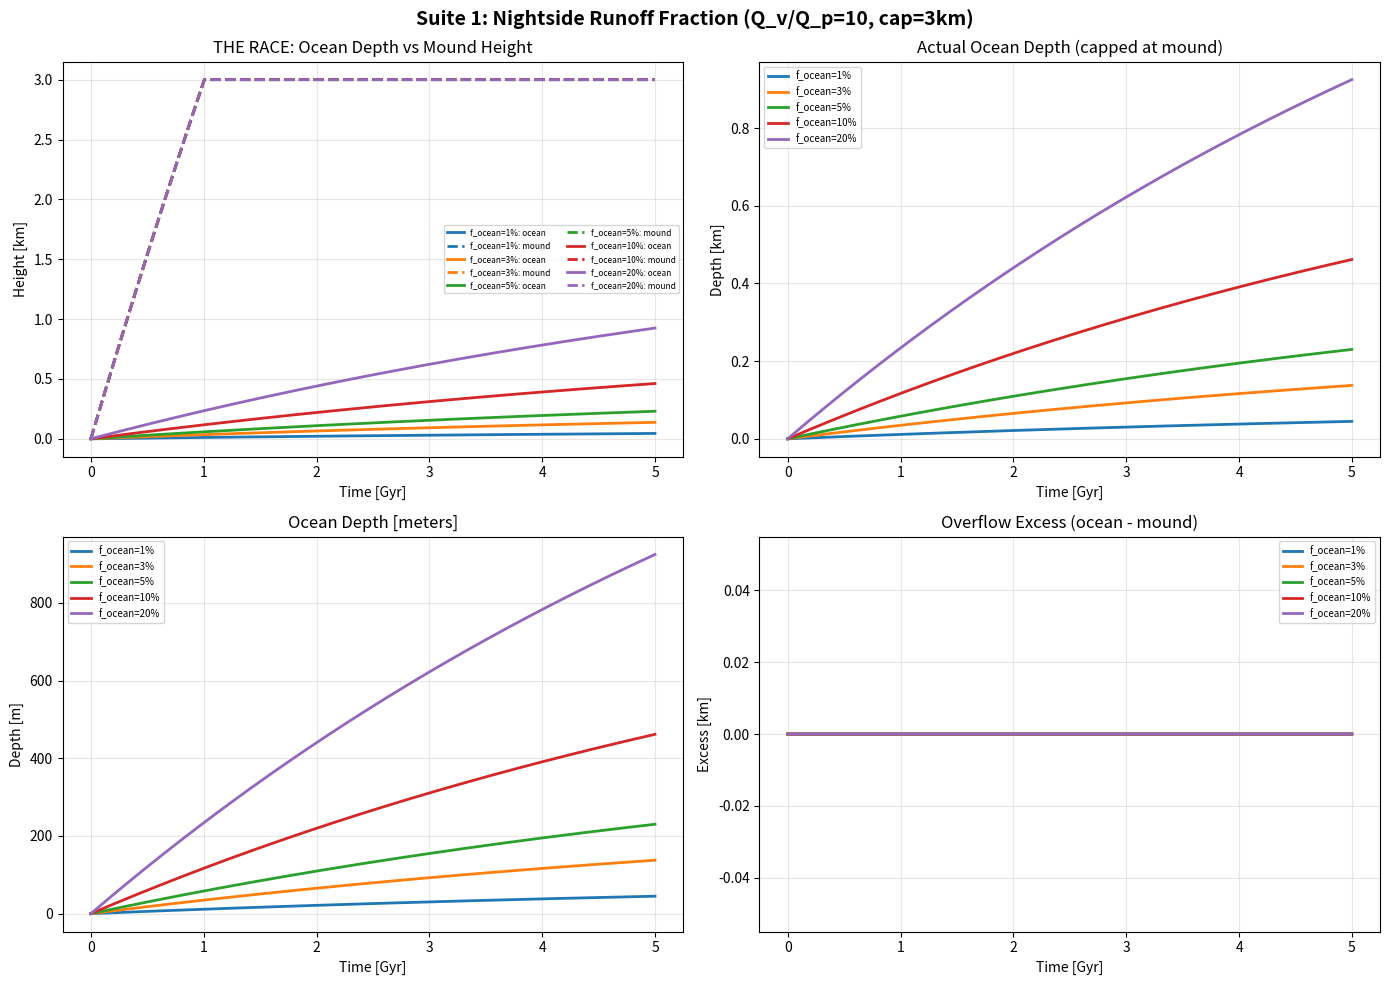

This chart was generated by the following Python code: (Note: this script raises an exception after producing the figure.)
"""
Substrate: Ammonia Ocean & Terminator Dam Model v4
===================================================

Key insight from atmospheric analysis (v4 update):
    - The superstream (day->night, ~12-16 km) passes THROUGH the rain column
      at the terminator, unlike Earth's jet stream which is above weather.
    - Rain scavenging starts DAYSIDE of the mound crest (condensation floor
      rises with distance from terminator).
    - Most rainfall lands on the dayside slope and evaporates (recycles).
    - Only a small fraction of NH3 crosses the crest to the nightside ocean.
    - Nearly ALL particulate deposits on the mound/dayside (rain washout
      is concentrated at first contact with the condensation column).

The critical new parameter is f_ocean: the fraction of volcanic NH3
that actually reaches the nightside ocean (vs recycling on the day side).
Estimates: 1-10%, possibly up to 20%.

The mound receives nearly all particulate (f_mound ~ 0.8-0.95), not
the 40% assumed in v3. Sea floor deposition from atmosphere is negligible.

Usage: python sim_ammonia_ocean.py
"""

import numpy as np
import matplotlib
matplotlib.use('Agg')
import matplotlib.pyplot as plt

# ============================================================
# PLANET CONSTANTS (Spine v2.4)
# ============================================================
R_PLANET = 1.52 * 6.371e6       # m
G = 17.85                        # m/s2
RHO_NH3 = 681.0                  # kg/m3 (liquid, 240K)
RHO_SED = 2200.0                 # kg/m3 (bulk sediment)
A_NIGHT = 2 * np.pi * R_PLANET**2
C_TERM = 2 * np.pi * R_PLANET


def run(Q_v=5e11, Q_p=5e10, Q_decay=8e9,
        f_ocean=0.05, f_mound=0.85, W_mound=1e5, h_mound_max=8e3,
        t_max=5e9, dt=1e6, label=""):
    """
    Two-variable model: ocean depth vs mound height.

    Key parameters:
        Q_v:       volcanic NH3 outgassing rate (kg/yr)
        Q_p:       volcanic particulate output rate (kg/yr)
        Q_decay:   volcanic decay timescale (yr)
        f_ocean:   fraction of Q_v that reaches nightside ocean (rest recycles dayside)
        f_mound:   fraction of Q_p deposited on the mound (rest on dayside plain)
        W_mound:   mound width (m)
        h_mound_max: isostatic/atmospheric height cap (m)
    """
    n = int(t_max / dt)
    A_mound = C_TERM * W_mound

    # Ocean growth rate at t=0 [m/yr]:
    ocean_rate_0 = (Q_v * f_ocean) / (RHO_NH3 * A_NIGHT)
    # Mound growth rate at t=0 [m/yr]:
    mound_rate_0 = Q_p * f_mound / (RHO_SED * A_mound)
    # Sea floor growth rate at t=0 [m/yr]:
    # Negligible in v4 model (nightside gets almost no atmospheric deposition)
    # Small residual from ocean-carried sediment
    f_floor = 0.01  # ~1% of particulate reaches sea floor via ocean transport
    floor_rate_0 = Q_p * f_floor / (RHO_SED * A_NIGHT)

    # Time arrays
    tau = Q_decay
    time_yr = np.arange(n) * dt
    t = time_yr / 1e9  # Gyr
    integral = tau * (1 - np.exp(-time_yr / tau))

    # Cumulative heights [m]
    h_ocean_raw = ocean_rate_0 * integral
    h_mound_raw = mound_rate_0 * integral
    h_floor = floor_rate_0 * integral

    # Apply height cap to mound
    h_mound = np.minimum(h_mound_raw, h_mound_max)
    cap_idx = np.searchsorted(h_mound_raw, h_mound_max)
    cap_time = cap_idx * dt / 1e9 if cap_idx < n else None

    # Effective ocean depth = ocean - floor
    h_ocean_eff = np.maximum(0, h_ocean_raw - h_floor)

    # Overflow detection
    overflow_mask = h_ocean_eff > h_mound
    overflow_idx = np.argmax(overflow_mask) if overflow_mask.any() else None
    overflow_time = overflow_idx * dt / 1e9 if overflow_idx is not None and overflow_mask.any() else None

    h_ocean_actual = np.minimum(h_ocean_eff, h_mound)

    # Critical ratio for this configuration
    # Ocean wins when ocean_rate > mound_rate, i.e.:
    # Q_v * f_ocean / (RHO_NH3 * A_NIGHT) > Q_p * f_mound / (RHO_SED * A_mound)
    # Q_v/Q_p > f_mound/f_ocean * RHO_NH3*A_NIGHT / (RHO_SED*A_mound)
    critical_ratio = (f_mound / f_ocean) * (RHO_NH3 * A_NIGHT) / (RHO_SED * A_mound)

    return {
        't': t,
        'h_ocean_unconstrained': h_ocean_eff,
        'h_ocean': h_ocean_actual,
        'h_mound': h_mound,
        'h_mound_unconstrained': h_mound_raw,
        'h_floor': h_floor,
        'overflow_time': overflow_time,
        'cap_time': cap_time,
        'ocean_rate_0': ocean_rate_0 * 1e9,      # m/Gyr
        'mound_rate_0': mound_rate_0 * 1e9,       # m/Gyr
        'floor_rate_0': floor_rate_0 * 1e9,        # m/Gyr
        'critical_ratio': critical_ratio,
        'label': label,
        'f_ocean': f_ocean,
        'f_mound': f_mound,
    }


def plot_suite(results, title, filename):
    """Multi-panel plot for a suite of scenarios."""
    fig, axes = plt.subplots(2, 2, figsize=(14, 10))
    fig.suptitle(title, fontsize=14, fontweight='bold')
    colors = ['#1f77b4', '#ff7f0e', '#2ca02c', '#d62728', '#9467bd']

    for idx, res in enumerate(results):
        t = res['t']
        c = colors[idx % len(colors)]
        lbl = res['label']

        # P1: The Race
        ax = axes[0, 0]
        ax.plot(t, res['h_ocean_unconstrained']/1e3, '-', color=c, lw=2,
                label=f'{lbl}: ocean')
        ax.plot(t, res['h_mound']/1e3, '--', color=c, lw=2,
                label=f'{lbl}: mound')
        if res['overflow_time']:
            ax.axvline(res['overflow_time'], color=c, ls=':', alpha=0.6)
            ax.annotate(f'overflow {res["overflow_time"]:.1f}',
                        xy=(res['overflow_time'], 0), fontsize=7, color=c,
                        rotation=90, va='bottom')

        # P2: Effective ocean depth
        ax = axes[0, 1]
        ax.plot(t, res['h_ocean']/1e3, '-', color=c, lw=2, label=lbl)

        # P3: Ocean depth in meters (for shallow seas)
        ax = axes[1, 0]
        ax.plot(t, res['h_ocean'], '-', color=c, lw=2, label=lbl)

        # P4: Excess depth
        excess = np.maximum(0, res['h_ocean_unconstrained'] - res['h_mound'])
        ax = axes[1, 1]
        ax.plot(t, excess/1e3, '-', color=c, lw=2, label=lbl)

    # Format
    axes[0, 0].set_ylabel('Height [km]')
    axes[0, 0].set_title('THE RACE: Ocean Depth vs Mound Height')
    axes[0, 0].legend(fontsize=6, ncol=2)

    axes[0, 1].set_ylabel('Depth [km]')
    axes[0, 1].set_title('Actual Ocean Depth (capped at mound)')
    axes[0, 1].legend(fontsize=7)

    axes[1, 0].set_ylabel('Depth [m]')
    axes[1, 0].set_title('Ocean Depth [meters]')
    axes[1, 0].legend(fontsize=7)

    axes[1, 1].set_ylabel('Excess [km]')
    axes[1, 1].set_title('Overflow Excess (ocean - mound)')
    axes[1, 1].legend(fontsize=7)

    for ax in axes.flat:
        ax.set_xlabel('Time [Gyr]')
        ax.grid(True, alpha=0.3)

    plt.tight_layout()
    plt.savefig(filename, dpi=150, bbox_inches='tight')
    print(f"  Saved: {filename}")
    plt.close()


def print_summary(res):
    """Print key numbers."""
    print(f"\n  [{res['label']}]")
    print(f"    f_ocean={res['f_ocean']:.0%}, f_mound={res['f_mound']:.0%}")
    print(f"    Rates at t=0: ocean {res['ocean_rate_0']:.1f} m/Gyr, "
          f"mound {res['mound_rate_0']:.0f} m/Gyr, "
          f"floor {res['floor_rate_0']:.2f} m/Gyr")
    print(f"    Critical Q_v/Q_p for overflow: {res['critical_ratio']:.0f}")
    print(f"    At t=4.5 Gyr: ocean(raw)={res['h_ocean_unconstrained'][-1]:.0f} m, "
          f"mound={res['h_mound'][-1]/1e3:.2f} km")
    if res['overflow_time']:
        print(f"    ** OVERFLOW at {res['overflow_time']:.2f} Gyr **")
        excess = res['h_ocean_unconstrained'][-1] - res['h_mound'][-1]
        print(f"    Excess depth at 4.5 Gyr: {excess:.0f} m")
    else:
        headroom = res['h_mound'][-1] - res['h_ocean_unconstrained'][-1]
        print(f"    No overflow. Headroom at 4.5 Gyr: {headroom:.0f} m")
    if res['cap_time']:
        print(f"    Mound hits height cap at {res['cap_time']:.2f} Gyr")


def main():
    print("=" * 60)
    print("SUBSTRATE AMMONIA OCEAN MODEL v4")
    print("(with realistic dayside rain recycling)")
    print("=" * 60)
    print(f"Planet: R={R_PLANET/1e6:.1f} km, g={G} m/s2")
    print(f"Night hemisphere: {A_NIGHT:.2e} m2")
    print(f"Terminator circumference: {C_TERM/1e3:.0f} km")
    print()

    # ============================================================
    # SUITE 1: Runoff fraction (the key new parameter)
    # ============================================================
    print("\n--- SUITE 1: Nightside Runoff Fraction ---")
    print("  Q_v/Q_p=10, f_mound=0.85, h_cap=3km (atmospheric)")
    results = []
    for f_oc in [0.01, 0.03, 0.05, 0.10, 0.20]:
        res = run(Q_v=5e11, Q_p=5e10, f_ocean=f_oc, f_mound=0.85,
                  h_mound_max=3e3, label=f"f_ocean={f_oc:.0%}")
        print_summary(res)
        results.append(res)
    plot_suite(results, "Suite 1: Nightside Runoff Fraction (Q_v/Q_p=10, cap=3km)",
              "D:/Data/git/repos/Substrate/sim_v4_s1_runoff.png")

    # ============================================================
    # SUITE 2: Runoff fraction with higher Q_v/Q_p
    # ============================================================
    print("\n\n--- SUITE 2: Runoff Fraction at Q_v/Q_p=50 (Earth-like) ---")
    print("  f_mound=0.85, h_cap=3km")
    results = []
    for f_oc in [0.01, 0.03, 0.05, 0.10, 0.20]:
        res = run(Q_v=5e11, Q_p=1e10, f_ocean=f_oc, f_mound=0.85,
                  h_mound_max=3e3, label=f"f_ocean={f_oc:.0%}")
        print_summary(res)
        results.append(res)
    plot_suite(results, "Suite 2: Runoff Fraction at Q_v/Q_p=50 (cap=3km)",
              "D:/Data/git/repos/Substrate/sim_v4_s2_runoff_50.png")

    # ============================================================
    # SUITE 3: Height cap sensitivity with f_ocean=5%
    # ============================================================
    print("\n\n--- SUITE 3: Height Cap (f_ocean=5%, Q_v/Q_p=10) ---")
    results = []
    for cap_km in [1.5, 2, 3, 4, 8]:
        lbl = f"cap={cap_km}km"
        res = run(Q_v=5e11, Q_p=5e10, f_ocean=0.05, f_mound=0.85,
                  h_mound_max=cap_km*1e3, label=lbl)
        print_summary(res)
        results.append(res)
    plot_suite(results, "Suite 3: Height Cap Sensitivity (f_ocean=5%, Q_v/Q_p=10)",
              "D:/Data/git/repos/Substrate/sim_v4_s3_cap.png")

    # ============================================================
    # SUITE 4: Q_v/Q_p ratio with realistic f_ocean=5%
    # ============================================================
    print("\n\n--- SUITE 4: Q_v/Q_p Ratio (f_ocean=5%, cap=3km) ---")
    results = []
    configs = [
        (2e11, 1e11, "Q_v/Q_p=2"),
        (5e11, 5e10, "Q_v/Q_p=10"),
        (5e11, 1e10, "Q_v/Q_p=50"),
        (1e12, 1e10, "Q_v/Q_p=100"),
        (1e12, 5e9, "Q_v/Q_p=200"),
    ]
    for Q_v, Q_p, lbl in configs:
        res = run(Q_v=Q_v, Q_p=Q_p, f_ocean=0.05, f_mound=0.85,
                  h_mound_max=3e3, label=lbl)
        print_summary(res)
        results.append(res)
    plot_suite(results, "Suite 4: Q_v/Q_p Ratio (f_ocean=5%, cap=3km)",
              "D:/Data/git/repos/Substrate/sim_v4_s4_ratio.png")

    # ============================================================
    # SUITE 5: Mound width with realistic parameters
    # ============================================================
    print("\n\n--- SUITE 5: Mound Width (f_ocean=5%, Q_v/Q_p=10, cap=3km) ---")
    results = []
    for W_km in [50, 100, 200, 500]:
        res = run(Q_v=5e11, Q_p=5e10, f_ocean=0.05, f_mound=0.85,
                  W_mound=W_km*1e3, h_mound_max=3e3,
                  label=f"W={W_km}km")
        print_summary(res)
        results.append(res)
    plot_suite(results, "Suite 5: Mound Width (f_ocean=5%, Q_v/Q_p=10, cap=3km)",
              "D:/Data/git/repos/Substrate/sim_v4_s5_width.png")

    # ============================================================
    # KEY RESULTS
    # ============================================================
    print("\n\n" + "=" * 60)
    print("KEY FINDINGS (v4 with dayside rain recycling)")
    print("=" * 60)
    print()
    print("The dayside rain recycling changes EVERYTHING.")
    print()
    print("v3 critical Q_v/Q_p for overflow: ~12")
    print("v4 critical Q_v/Q_p (f_ocean=5%, f_mound=85%): much higher")

    # Compute critical ratio for various f_ocean
    print()
    print("Critical Q_v/Q_p ratio (ocean rate = mound rate):")
    for f_oc in [0.01, 0.03, 0.05, 0.10, 0.20]:
        crit = (0.85 / f_oc) * (RHO_NH3 * A_NIGHT) / (RHO_SED * C_TERM * 1e5)
        print(f"  f_ocean={f_oc:.0%}: Q_v/Q_p must exceed {crit:.0f}")

    print()
    print("Even at Earth-like Q_v/Q_p=50-200, with f_ocean=5%:")
    print("the mound WINS the rate race. Overflow requires the")
    print("atmospheric height cap to stop the mound, THEN the")
    print("ocean slowly catches up over Gyr.")
    print()
    print("Ocean depths at 4.5 Gyr (f_ocean=5%, Q_v/Q_p=10):")
    print("  ~230 m (shallow sea, not km-deep ocean)")
    print()
    print("This is a fundamentally different regime from v3.")
    print("The ocean is real but shallow. The dam holds easily.")
    print("The crisis, if it comes, requires either:")
    print("  1. Tower death (lattice degrades, cap drops)")
    print("  2. Very long timescales (>5 Gyr)")
    print("  3. External perturbation (impactor adding H2O/NH3)")

    print("\n\nDone. PNG files in project directory.")


if __name__ == '__main__':
    main()
